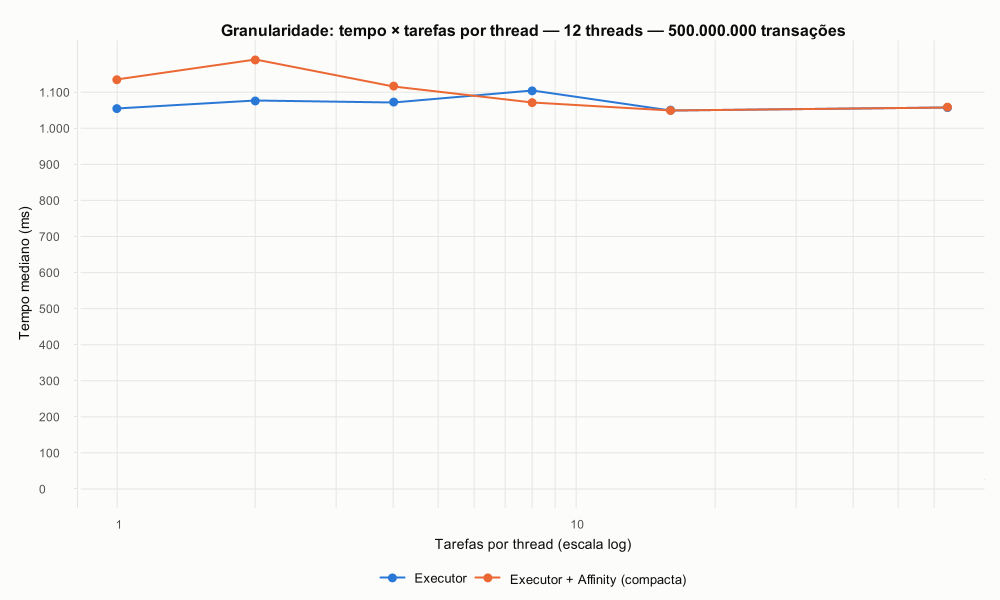

The file beside this chart, header and first rows:
tamanho; analise; configuracao; threads; tarefas; cpus; mediana_ms; media_ms; desvio_ms; minimo_ms; sequencial_ms; speedup; eficiencia; valido; tempos_ms
500000000; Todas as análises; Executor; 12; 12; SO; 1055,5550; 1062,0918; 29,9503; 1023,4018; 8300,3060; 7,8635; 0,6553; sim; 1023,4018 | 1039,2478 | 1103,4342 | 1055…
500000000; Todas as análises; Executor + Affinity (compacta); 12; 12; 0,1,2,3,4,5,6,7,8,9,10,11; 1135,6286; 1166,1682; 97,1420; 1079,0040; 8300,3060; 7,3090; 0,6091; sim; 1135,6286 | 1176,0002 | 1348,0449 | 1079…
500000000; Todas as análises; Executor; 12; 24; SO; 1076,6824; 1088,2512; 41,4872; 1030,1487; 8300,3060; 7,7091; 0,6424; sim; 1156,2836 | 1030,1487 | 1073,7988 | 1076…
500000000; Todas as análises; Executor + Affinity (compacta); 12; 24; 0,1,2,3,4,5,6,7,8,9,10,11; 1190,4030; 1182,0331; 77,7638; 1055,4564; 8300,3060; 6,9727; 0,5811; sim; 1055,4564 | 1149,8172 | 1190,4030 | 1227…
500000000; Todas as análises; Executor; 12; 48; SO; 1073,6745; 1095,3439; 48,0218; 1036,5534; 8300,3060; 7,7307; 0,6442; sim; 1036,5534 | 1062,5823 | 1144,1541 | 1073…
500000000; Todas as análises; Executor + Affinity (compacta); 12; 48; 0,1,2,3,4,5,6,7,8,9,10,11; 1117,9877; 1134,9124; 29,9063; 1111,4948; 8300,3060; 7,4243; 0,6187; sim; 1111,4948 | 1142,9535 | 1112,0070 | 1117…
500000000; Todas as análises; Executor; 12; 96; SO; 1104,7544; 1104,0374; 23,9461; 1070,8163; 8300,3060; 7,5133; 0,6261; sim; 1070,8163 | 1104,7544 | 1087,0829 | 1117…
500000000; Todas as análises; Executor + Affinity (compacta); 12; 96; 0,1,2,3,4,5,6,7,8,9,10,11; 1072,1569; 1071,1757; 12,7002; 1048,2292; 8300,3060; 7,7417; 0,6451; sim; 1070,7668 | 1048,2292 | 1078,5872 | 1072…
500000000; Todas as análises; Executor; 12; 192; SO; 1051,4124; 1051,6545; 15,9440; 1034,3454; 8300,3060; 7,8944; 0,6579; sim; 1079,7460 | 1038,4248 | 1051,4124 | 1034…
500000000; Todas as análises; Executor + Affinity (compacta); 12; 192; 0,1,2,3,4,5,6,7,8,9,10,11; 1050,2874; 1060,9276; 20,2919; 1040,9647; 8300,3060; 7,9029; 0,6586; sim; 1097,8061 | 1050,2874 | 1040,9647 | 1048…
500000000; Todas as análises; Executor; 12; 768; SO; 1058,3515; 1067,3996; 20,0664; 1043,5048; 8300,3060; 7,8427; 0,6536; sim; 1102,0201 | 1075,5183 | 1058,3515 | 1057…
500000000; Todas as análises; Executor + Affinity (compacta); 12; 768; 0,1,2,3,4,5,6,7,8,9,10,11; 1059,6682; 1054,1726; 27,9483; 1007,9686; 8300,3060; 7,8329; 0,6527; sim; 1088,8374 | 1073,3287 | 1059,6682 | 1007…
